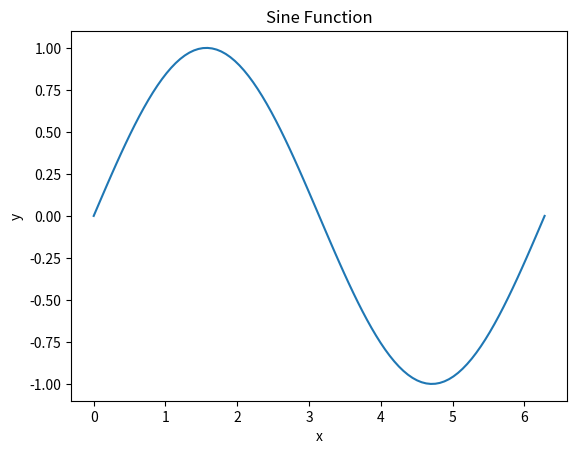

The matplotlib source for this figure:
import numpy as np
import matplotlib.pyplot as plt

# Create a numpy array of x-values
x = np.linspace(0, 2*np.pi, 100)

# Calculate the sine of each x-value
y = np.sin(x)

# Plot the sine function
plt.plot(x, y)
plt.xlabel('x')
plt.ylabel('y')
plt.title('Sine Function')
plt.show()

